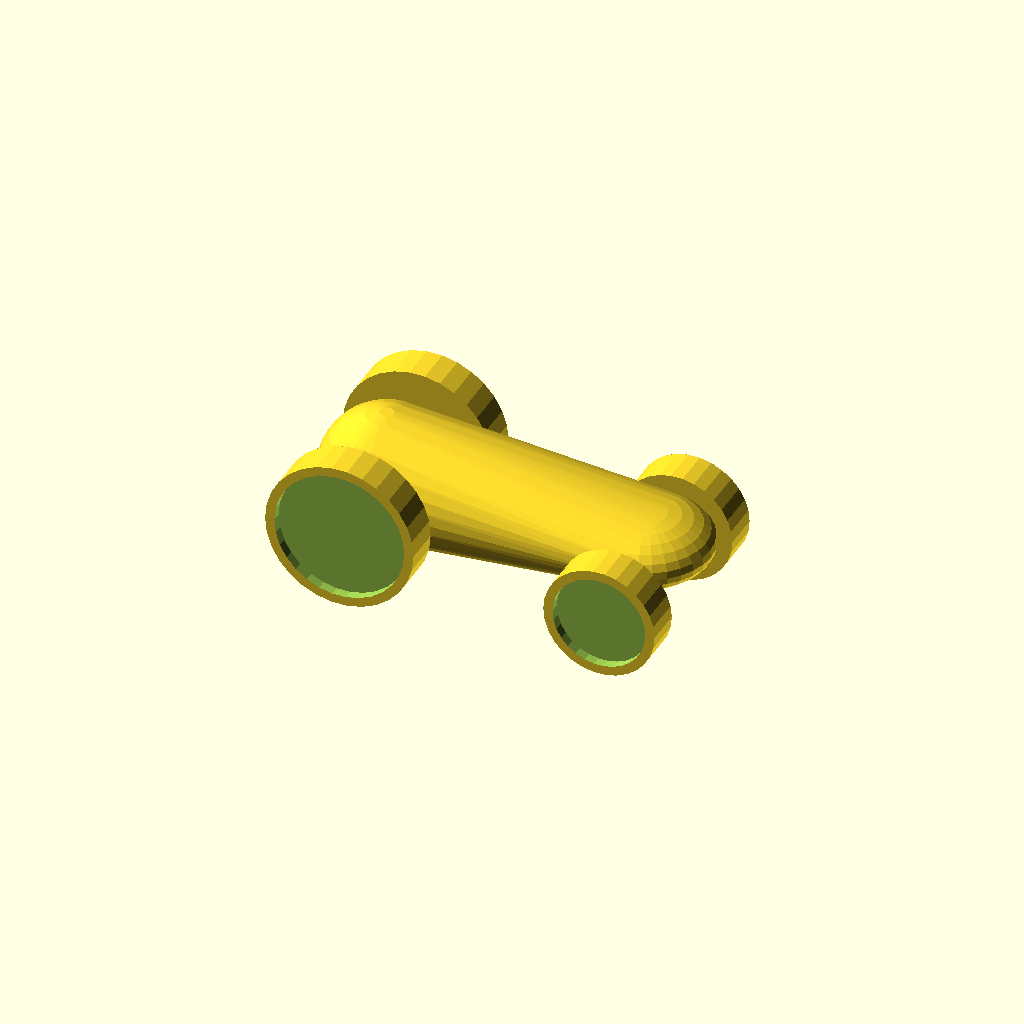
Cell 1: the model at its default parameters.
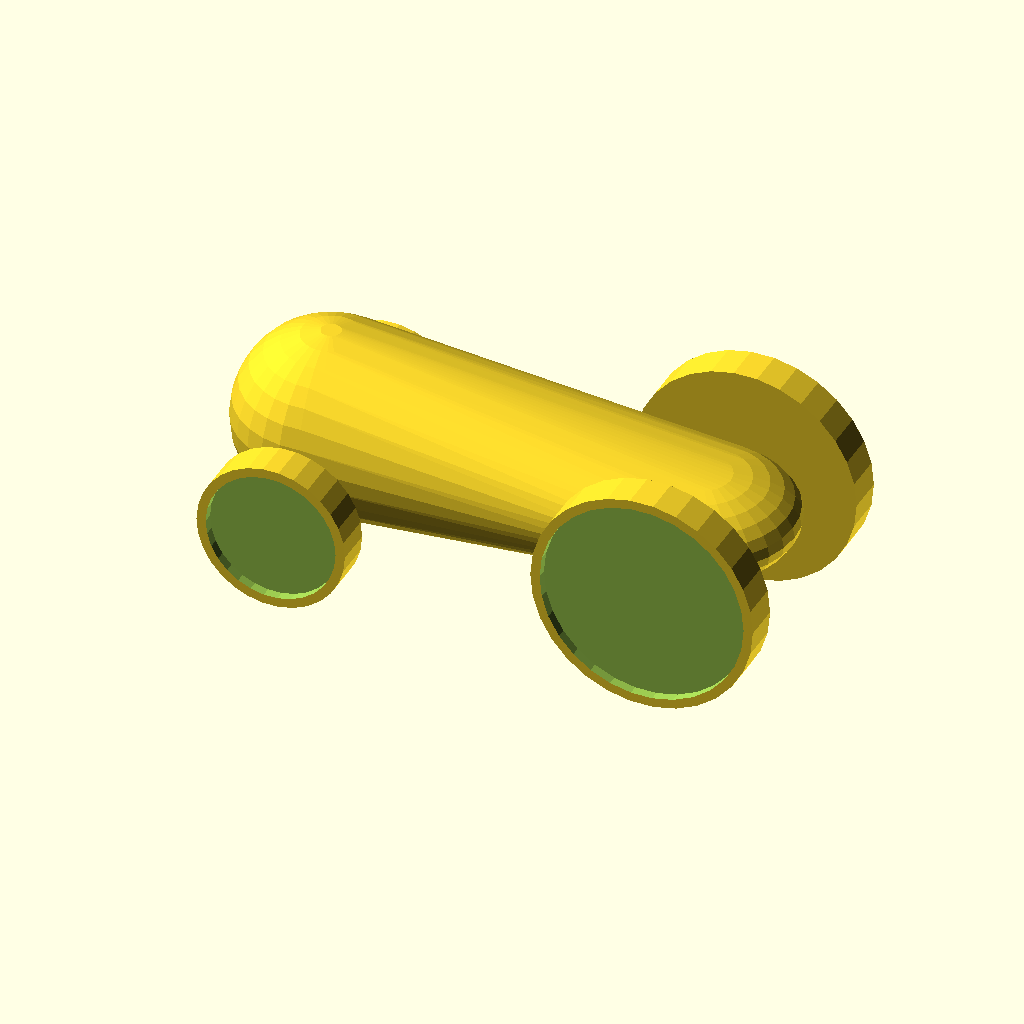
Cell 2 — front_wheel_radius set to 60, the other parameters unchanged.
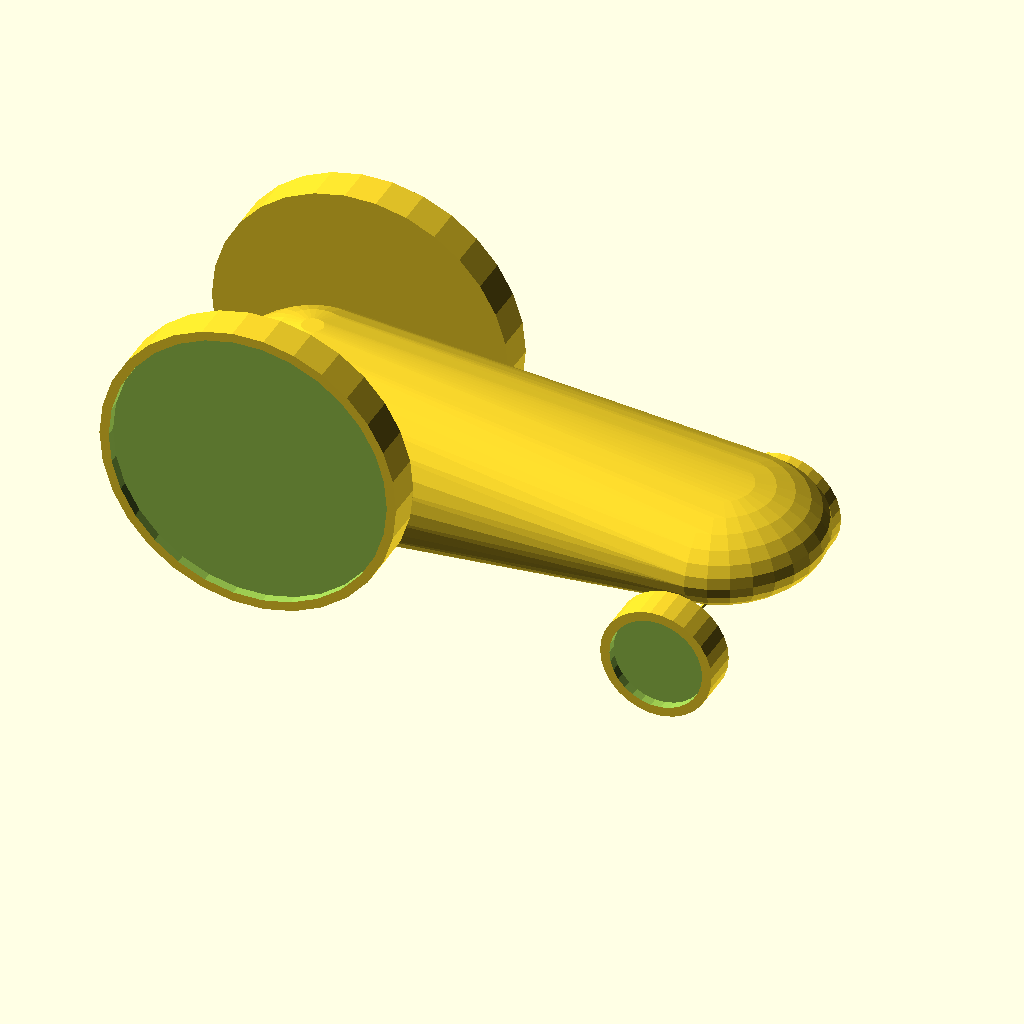
Cell 3 — back_wheel_radius set to 80, the other parameters unchanged.
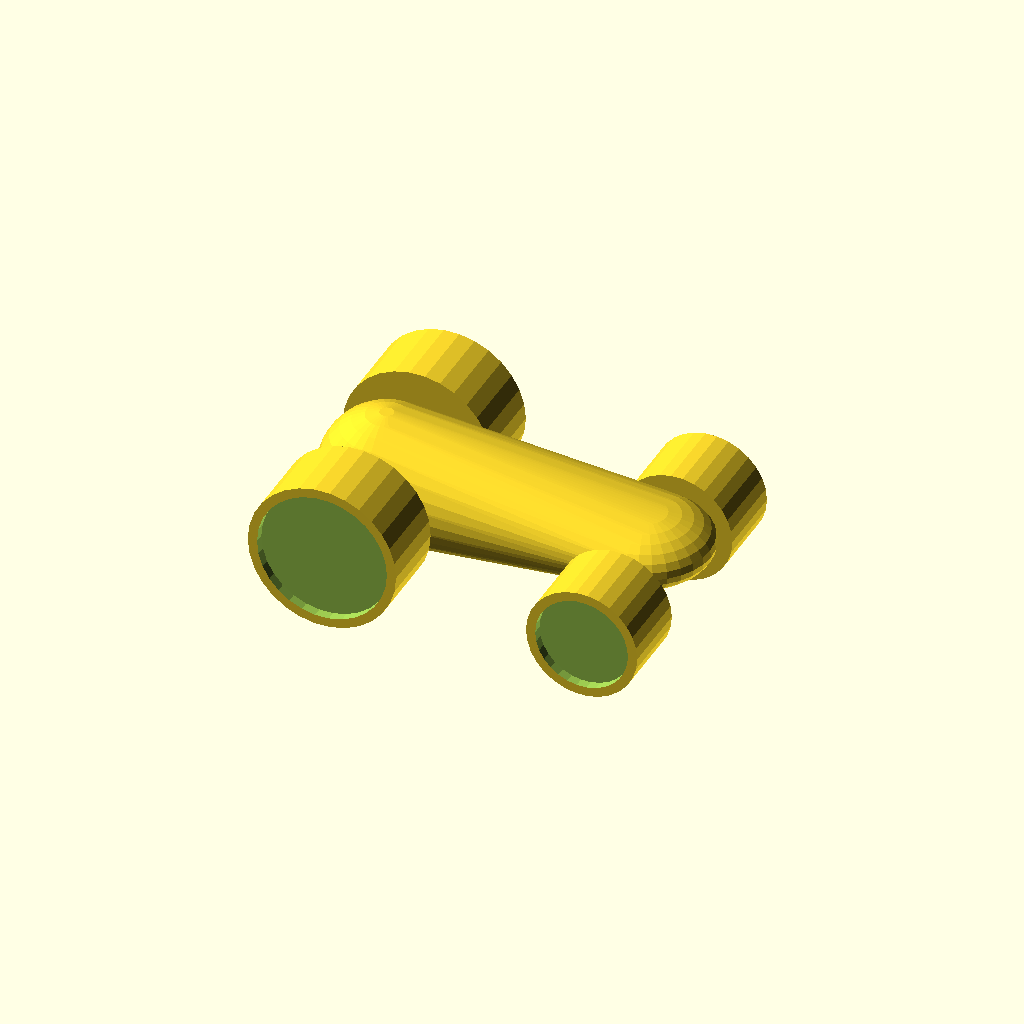
Cell 4 — wheel_width set to 40, the other parameters unchanged.
All cells are drawn from one camera (rotation 55°, 0°, 25°, orthographic, colour scheme Cornfield), so only the parameter changes between them.
Source of the model, inputs/thingiverse/thing-300186/Basic_car/car.scad:

front_wheel_radius = 30;
back_wheel_radius = 40;
wheel_width = 20;

axe_spacing = 2*(front_wheel_radius+back_wheel_radius);
wheel_spacing = axe_spacing/2;

car_length = axe_spacing + front_wheel_radius+back_wheel_radius + 20;

module wheel(radius, width)
{
	difference()
	{
		cylinder(h=width,r=radius);
		translate([0,0,width-5])
			cylinder(h=width,r=radius-5);
	}
}

module front_wheel()
{
	wheel(front_wheel_radius, wheel_width);
}

module back_wheel()
{
	wheel(back_wheel_radius, wheel_width);
}

module wheel_pair(spacing)
{
	// axe
	rotate([90,0,0]) cylinder(h=spacing,r=1,center=true);
	// left wheel
	translate([0,spacing/2,0]) rotate([-90,0,0]) child();
	// right wheel
	translate([0,-spacing/2,0]) rotate([90,0,0]) child();
}

// car body
translate([-axe_spacing/2,0,wheel_spacing/2+front_wheel_radius/3])
	hull()
	{
		sphere(wheel_spacing/2);
		translate([axe_spacing,0,0]) scale([1,1,1/2]) sphere(wheel_spacing/2);
	}

// front wheels + axe
translate([axe_spacing/2,0,front_wheel_radius]) wheel_pair(wheel_spacing) front_wheel();
// back wheels + axe
translate([-axe_spacing/2,0,back_wheel_radius]) wheel_pair(wheel_spacing) back_wheel();
Parameter table extracted from the source (name, type, default, range or options):
front_wheel_radius: number, default 30
back_wheel_radius: number, default 40
wheel_width: number, default 20
